Run: headless pygame with SDL's dummy video driver; simulated clock (each Clock.tick advances the game by its frame time, no real sleeping); random seed 0; keys injected as events and as key.get_pressed() state; no mouse input.
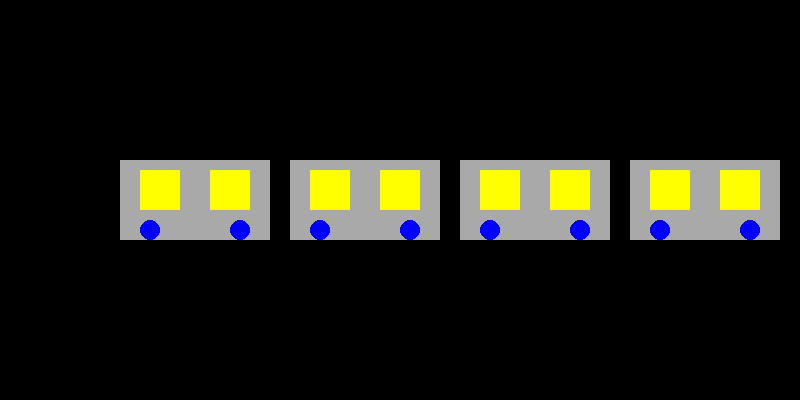
Frame 1 of 4 · flips 1–60 · no input
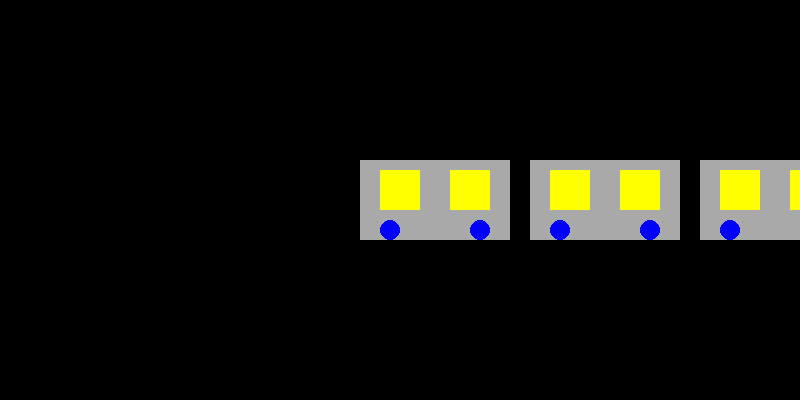
Frame 2 of 4 · flips 61–180 · tapped SPACE, RETURN · held RIGHT (→), D
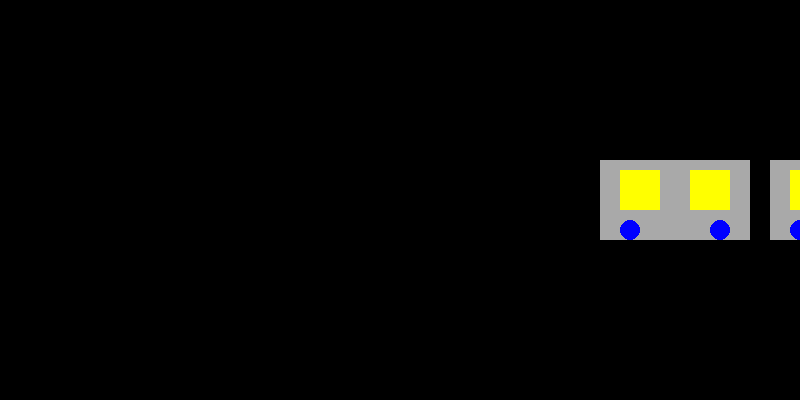
Frame 3 of 4 · flips 181–300 · held DOWN (↓), S
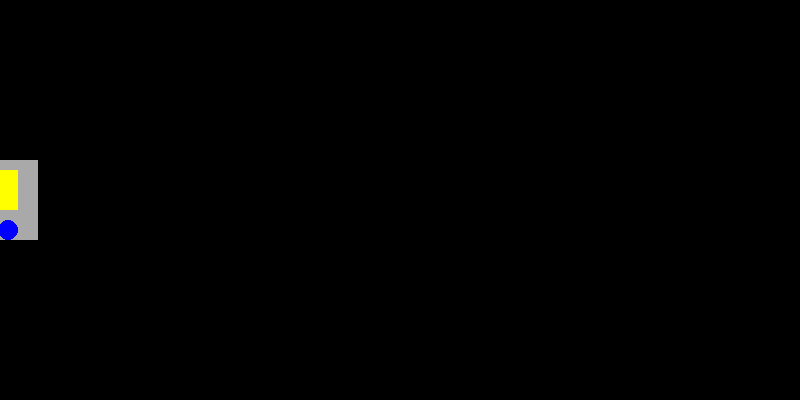
Frame 4 of 4 · flips 301–420 · held LEFT (←), A, UP (↑), W

The pygame program that drew these frames:



import pygame
import sys 
pygame.init()
screen_width = 800 
screen_height = 400 
screen = pygame.display.set_mode((screen_width, screen_height)) 
pygame.display.set_caption("Moving Train") 
black = (0, 0, 0) 
red = (255, 0, 0) 
blue = (0, 0, 255) 
white = (255, 255, 255) 
gray = (169, 169, 169) 
yellow = (255, 255, 0)
car_width = 150 
car_height = 80 
gap = 20 
num_cars = 4 
train_speed = 2 
clock = pygame.time.Clock() 
def draw_train(x, y): 
    for i in range(num_cars): 
        pygame.draw.rect(screen, gray, (x + (car_width + gap) * i, y, car_width, car_height)) 
        pygame.draw.rect(screen, yellow, (x + 20 + (car_width + gap) * i, y + 10, 40, 40)) 
        pygame.draw.rect(screen, yellow, (x + 90 + (car_width + gap) * i, y + 10, 40, 40)) 
        pygame.draw.circle(screen, blue, (x + 30 + (car_width + gap) * i, y + car_height - 10), 10) 
        pygame.draw.circle(screen, blue, (x + 120 + (car_width + gap) * i, y + car_height - 10), 10)
        if i < num_cars - 1: 
            pygame.draw.rect(screen, black, (x + car_width + (car_width + gap) * i, y + car_height // 4, gap, car_height // 2)) 
train_x = 0 
train_y = screen_height // 2 - car_height // 2 
running = True 
while running: 
    screen.fill(black)
    for event in pygame.event.get(): 
        if event.type == pygame.QUIT: 
            running = False 
    train_x += train_speed 
# Reset train position when it goes off the screen 
    if train_x > screen_width: 
        train_x = -car_width * num_cars - gap * (num_cars - 1) 
    draw_train(train_x, train_y) 
    pygame.display.flip() 
    clock.tick(60) 
pygame.quit() 
sys.exit()
